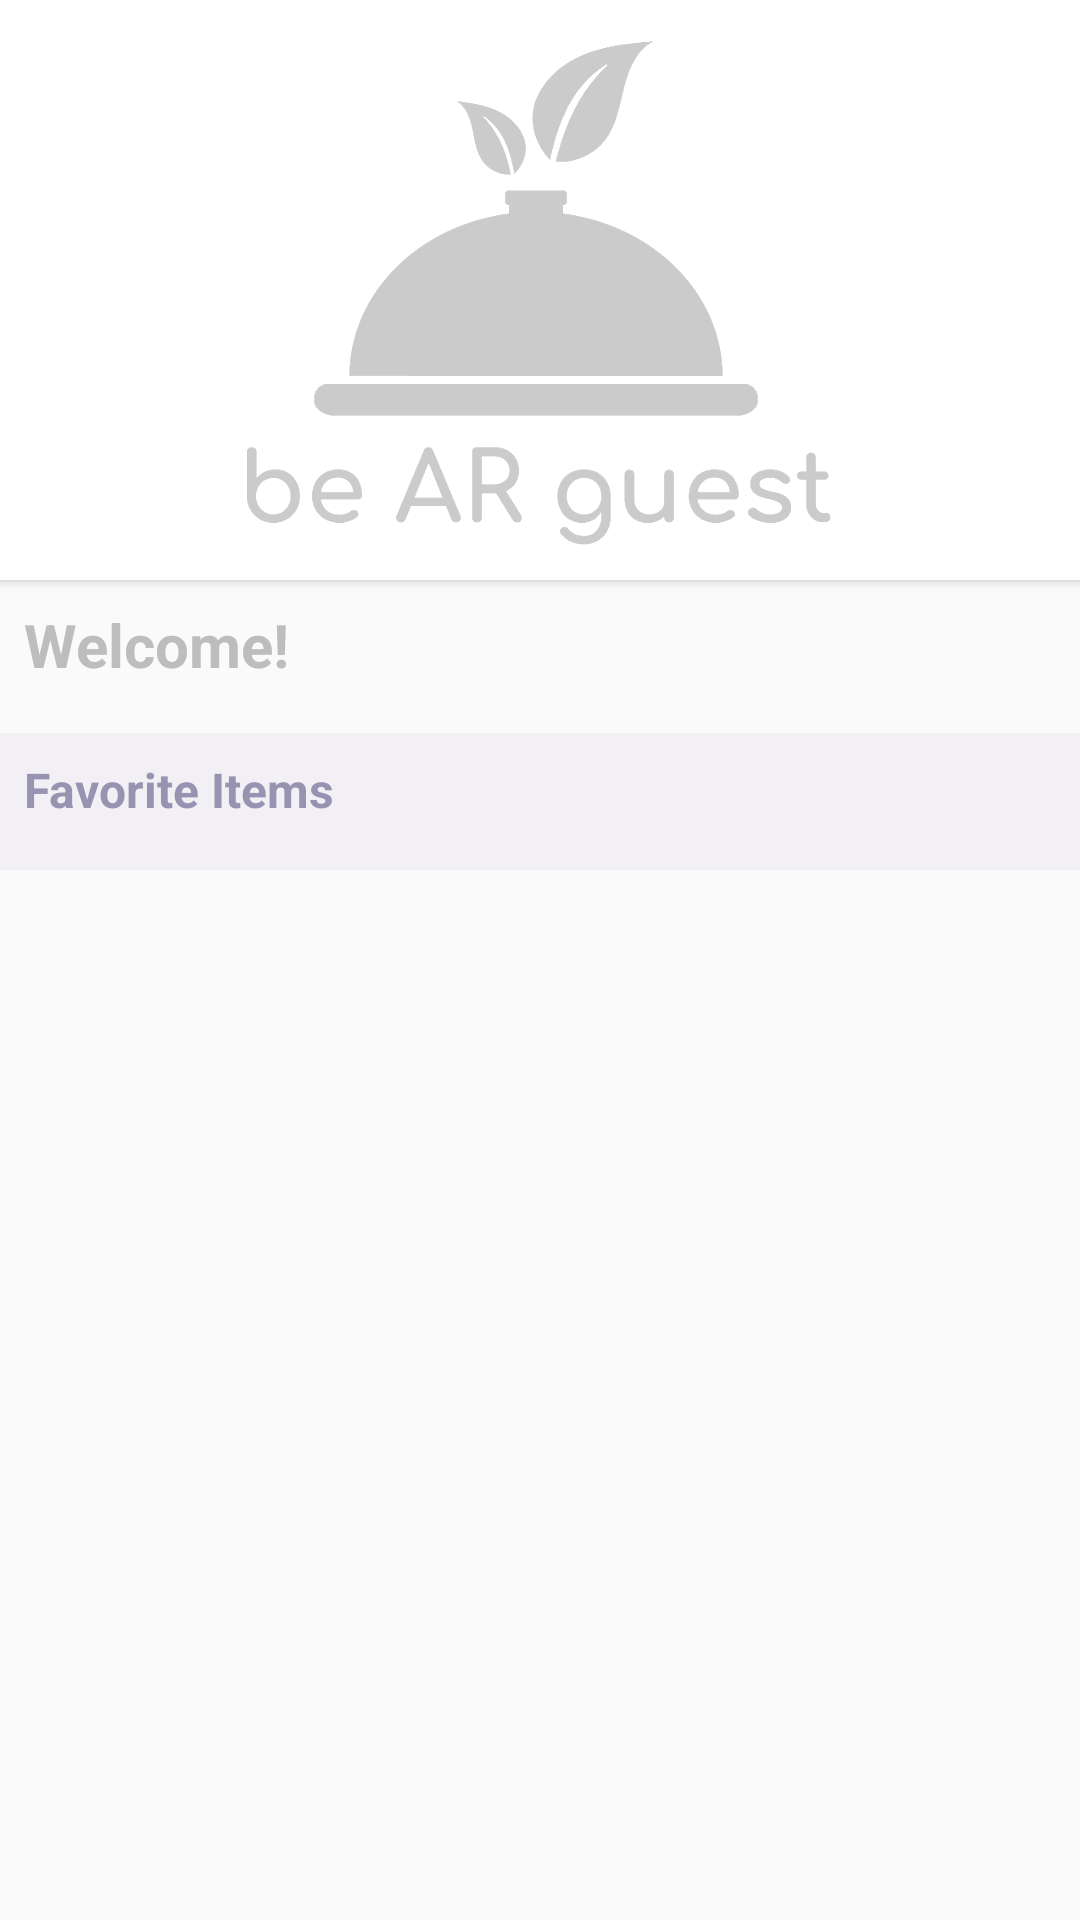

Layout XML and referenced resources for this Android screen:
<!-- AndroidManifest.xml: application theme Theme.AppCompat.Light.NoActionBar -->
<!-- res/layout/dashboard_fragment.xml -->
<?xml version="1.0" encoding="utf-8"?>
<android.support.constraint.ConstraintLayout xmlns:android="http://schemas.android.com/apk/res/android"
    xmlns:app="http://schemas.android.com/apk/res-auto"
    xmlns:tools="http://schemas.android.com/tools"
    android:layout_width="match_parent"
    android:layout_height="match_parent"
    tools:context=".DashboardFragment"
    android:id="@+id/parent_constraint">

    <View
        android:id="@+id/view_top"
        android:layout_width="match_parent"
        android:layout_height="0dp"
        android:background="@color/colorWhite"
        android:elevation="2dp"
        app:layout_constraintBottom_toBottomOf="@+id/logo"
        app:layout_constraintTop_toTopOf="parent" />

    <ImageView
        android:id="@+id/logo"
        android:layout_width="wrap_content"
        android:layout_height="wrap_content"
        android:alpha=".20"
        android:elevation="2dp"
        android:layout_marginStart="8dp"
        android:layout_marginTop="8dp"
        android:layout_marginEnd="8dp"
        android:paddingBottom="8dp"
        android:src="@drawable/bearguestlogo_trans"
        app:layout_constraintEnd_toEndOf="parent"
        app:layout_constraintStart_toStartOf="parent"
        app:layout_constraintTop_toTopOf="parent" />

    <ScrollView
        android:layout_width="match_parent"
        android:layout_height="0dp"
        app:layout_constraintTop_toBottomOf="@+id/logo"
        app:layout_constraintBottom_toBottomOf="parent">

        <android.support.constraint.ConstraintLayout
            android:layout_width="match_parent"
            android:layout_height="wrap_content">

            <TextView
                android:id="@+id/dashboard_welcome_user"
                style="@style/TextHeaderTheme"
                android:layout_width="wrap_content"
                android:layout_height="wrap_content"
                android:layout_marginStart="8dp"
                android:layout_marginTop="8dp"
                android:text="Welcome!"
                android:textColor="@color/colorLightGray"
                android:textSize="20dp"
                app:layout_constraintStart_toStartOf="parent"
                app:layout_constraintTop_toTopOf="parent" />

            <View
                android:id="@+id/view_fav_background"
                android:layout_width="match_parent"
                android:layout_height="0dp"
                android:layout_marginTop="16dp"
                android:alpha=".15"
                android:background="@color/colorPrimary"
                android:paddingTop="4dp"
                android:paddingBottom="14dp"
                app:layout_constraintBottom_toBottomOf="@+id/rv_horiz_fav_list"
                app:layout_constraintEnd_toEndOf="parent"
                app:layout_constraintStart_toStartOf="parent"
                app:layout_constraintTop_toBottomOf="@+id/dashboard_welcome_user" />

            <TextView
                android:id="@+id/text_favorites"
                android:layout_width="wrap_content"
                android:layout_height="wrap_content"
                android:layout_marginStart="8dp"
                android:layout_marginTop="8dp"
                android:text="Favorite Items"
                style="@style/TextHeaderTheme"
                app:layout_constraintStart_toStartOf="parent"
                app:layout_constraintTop_toTopOf="@+id/view_fav_background" />

            <android.support.v7.widget.RecyclerView
                android:id="@+id/rv_horiz_fav_list"
                android:layout_width="0dp"
                android:layout_height="wrap_content"
                android:layout_marginStart="8dp"
                android:layout_marginTop="8dp"
                android:paddingRight="8dp"
                android:paddingBottom="8dp"
                app:layout_constraintEnd_toEndOf="parent"
                app:layout_constraintStart_toStartOf="parent"
                app:layout_constraintTop_toBottomOf="@+id/text_favorites" />

            <TextView
                android:id="@+id/text_no_faves"
                android:layout_width="0dp"
                android:layout_height="wrap_content"
                android:layout_marginStart="8dp"
                android:layout_marginTop="8dp"
                android:layout_marginEnd="8dp"
                android:paddingBottom="16dp"
                android:text="Looks like you don't have any favorited items yet. Start browsing to find some!"
                android:visibility="gone"
                app:layout_constraintEnd_toEndOf="parent"
                app:layout_constraintStart_toStartOf="@+id/view_fav_background"
                app:layout_constraintTop_toBottomOf="@+id/text_favorites" />

        </android.support.constraint.ConstraintLayout>

    </ScrollView>

</android.support.constraint.ConstraintLayout>
<!-- resources referenced by this layout -->
<resources>
  <color name="colorLightGray">#BDBDBD</color>
  <color name="colorPrimary">#C9BEDE</color>
  <color name="colorWhite">#FFFFFF</color>
  <!-- drawable bearguestlogo_trans: png bitmap (drawable-xxhdpi, 30012 bytes) -->
  <style name="TextHeaderTheme" parent="TextAppearance.AppCompat">
          <item name="android:textSize">16dp</item>
          <item name="android:textStyle">bold</item>
          <item name="android:textColor">@color/colorPrimaryDark</item>
      </style>
  <color name="colorPrimaryDark">#9993B2</color>
</resources>
